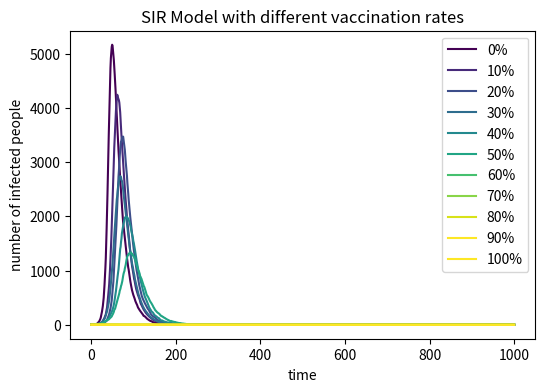

This chart was generated by the following Python code: (Note: this script raises an exception after producing the figure.)
import numpy as np
import matplotlib.pyplot as plt
from matplotlib import cm
N = 10000 # The whole population
beta=0.3 #infection probability upon contact
gamma=0.05 #recovery probability
plt.figure(figsize=(6,4),dpi=150)

for q in range(0,101,10):
    S=N-int(q/100*N) #q/100 represents the vaccination rate, while q/100*N represents the population of vaccination people
    I=1 #initial infected number
    R=0 #initial recover number 
    I_arr=[I]
    for i in range (1,1000):
        infect_rate=beta*(I/N) #update the infected rate
        Infect_list=np.random.choice([0,1],S,p=[1-infect_rate,infect_rate]) #update the infected population
        Sum0=Infect_list.sum() #calculate the number of n recent infected people
        S=S-Sum0 #update the number of susceptible people
        I=I+Sum0 #update the number of infected peoplr
        recover_list=np.random.choice([0,1],I,p=[1-gamma,gamma]) #update the recovered population
        Sum1=recover_list.sum() #calculate the m=number of recovered people
        I=I-Sum1 #update the number of infected people
        R=R+Sum1 #update the number of recovered people
        I_arr.append(I)
    time=[i for i in range (1,1001)]
    plt.plot(time, I_arr,label='{}%'.format(q),color=cm.viridis(q*3))
plt.xlabel('time')
plt.ylabel('number of infected people')
plt.title('SIR Model with different vaccination rates')
plt.legend()
plt.show()


plt.savefig("SIR Model with Different Vaccination Rates.png",type="png")#save the fig